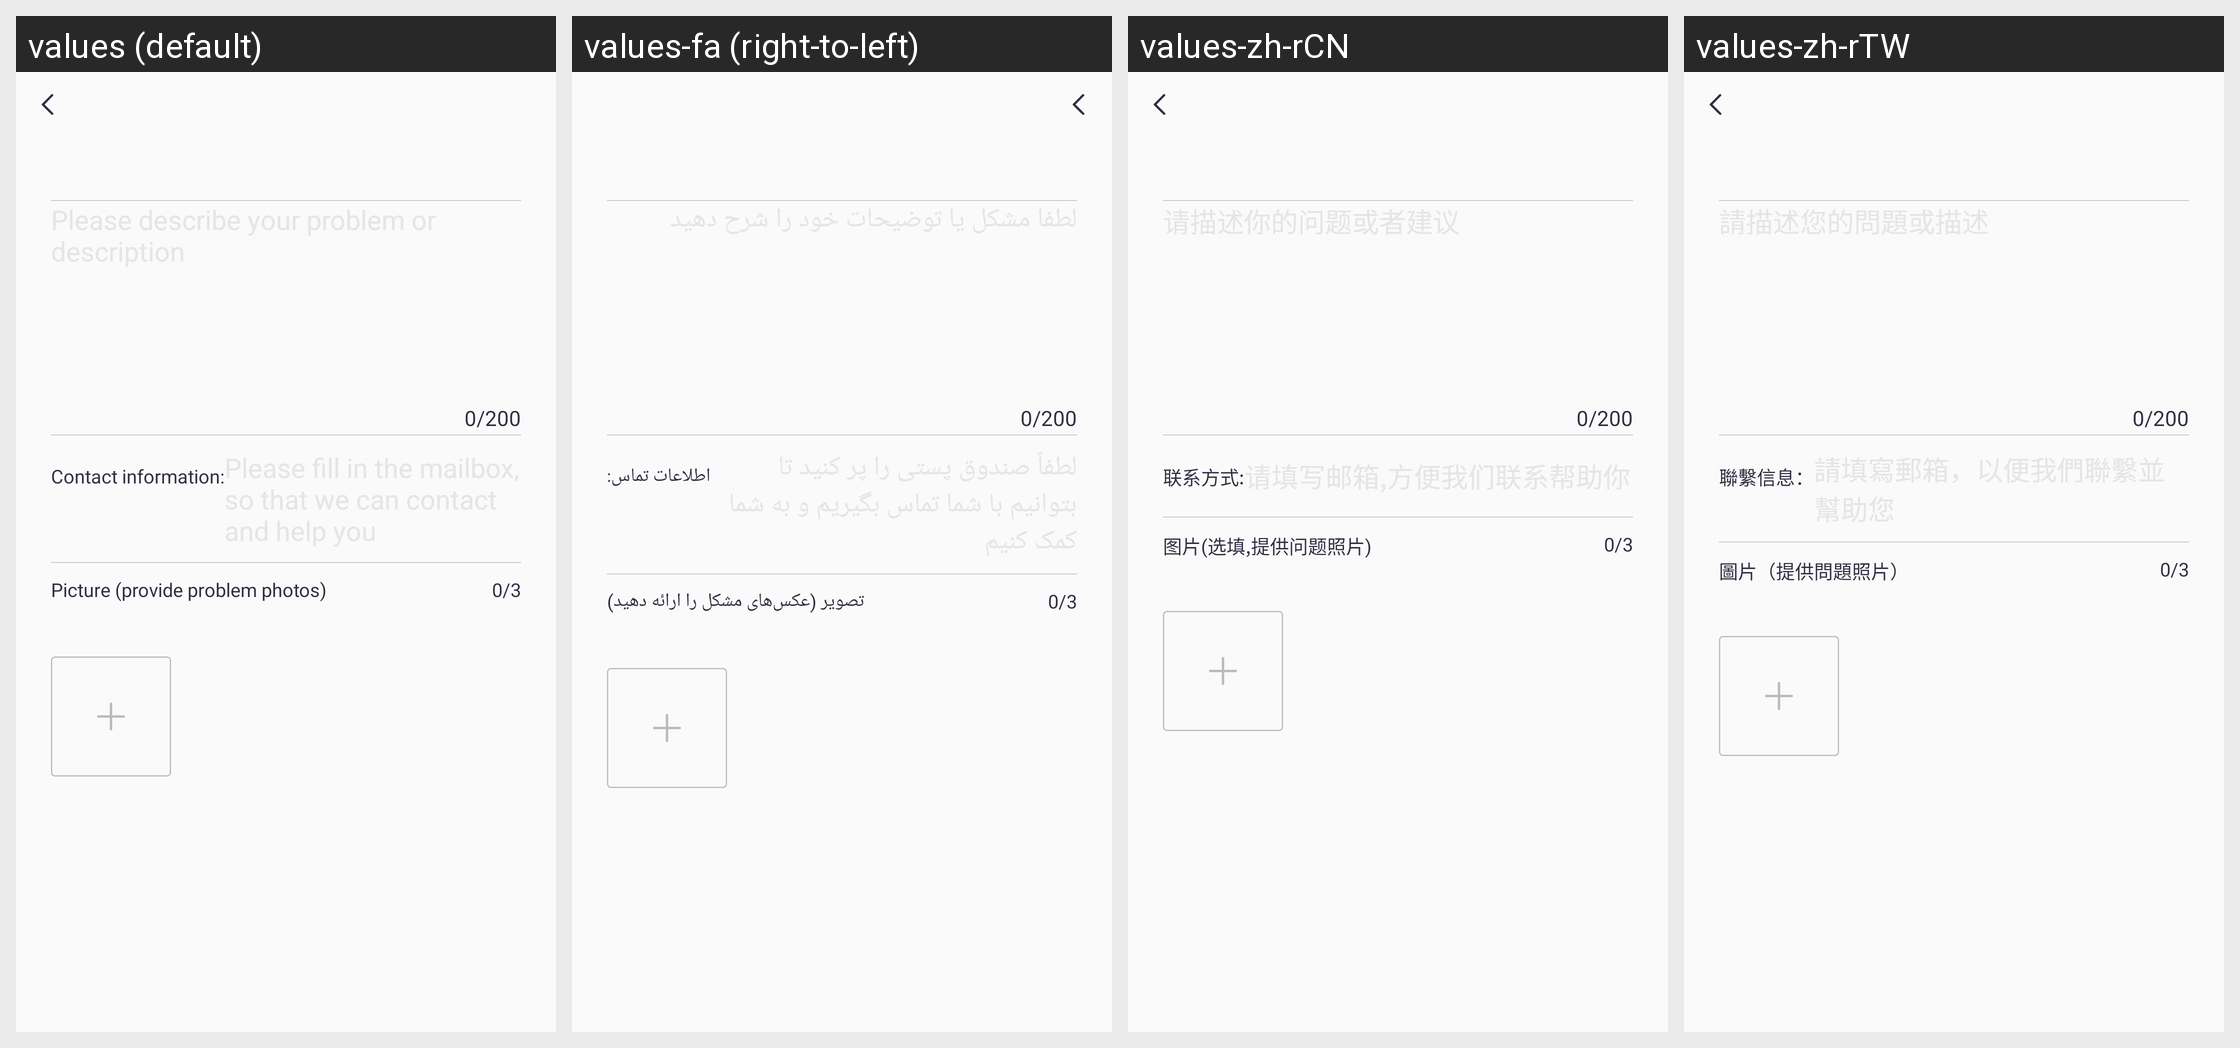

Locale-by-locale string values for the Android screen shown in this grid:
Android screen res/layout/activity_feedback_submit.xml rendered under 4 locales, left to right: values (default), values-fa (right-to-left), values-zh-rCN, values-zh-rTW. Device: Nexus 5 (rendered at 1080×1920; each locale shown at half size, 540×960, under a caption strip naming it); theme Theme.QCWatch.
Other locales in the repository, not shown: values-ar, values-ar-rAE, values-as, values-cs, values-de, values-de-rDE, values-el-rGR, values-en-rUS, values-es, values-es-rES, values-fr, values-fr-rFR, values-hi-rIN, values-hu, values-in-rID, values-it-rIT, values-ja, values-ja-rJP, values-kk-rKZ, values-ko-rKR, values-ne, values-nl, values-or, values-pl-rPL, values-pt, values-pt-rPT, values-ro-rRO, values-ru-rRU, values-sk, values-te, values-th-rTH, values-tr-rTR, values-uk, values-ur, values-vi-rVN, values-zh, values-zh-rHK.
Strings drawn on this screen, with the default value and each locale's value (text and hints the layout hard-codes, and strings that could not be matched under every locale, appear in the picture but are not listed):

qc_text_324
  values: Contact information:
  values-fa: اطلاعات تماس:
  values-zh-rCN: 联系方式:
  values-zh-rTW: 聯繫信息：

qc_text_326
  values: Picture (provide problem photos)
  values-fa: تصویر (عکس‌های مشکل را ارائه دهید)
  values-zh-rCN: 图片(选填,提供问题照片)
  values-zh-rTW: 圖片（提供問題照片）
